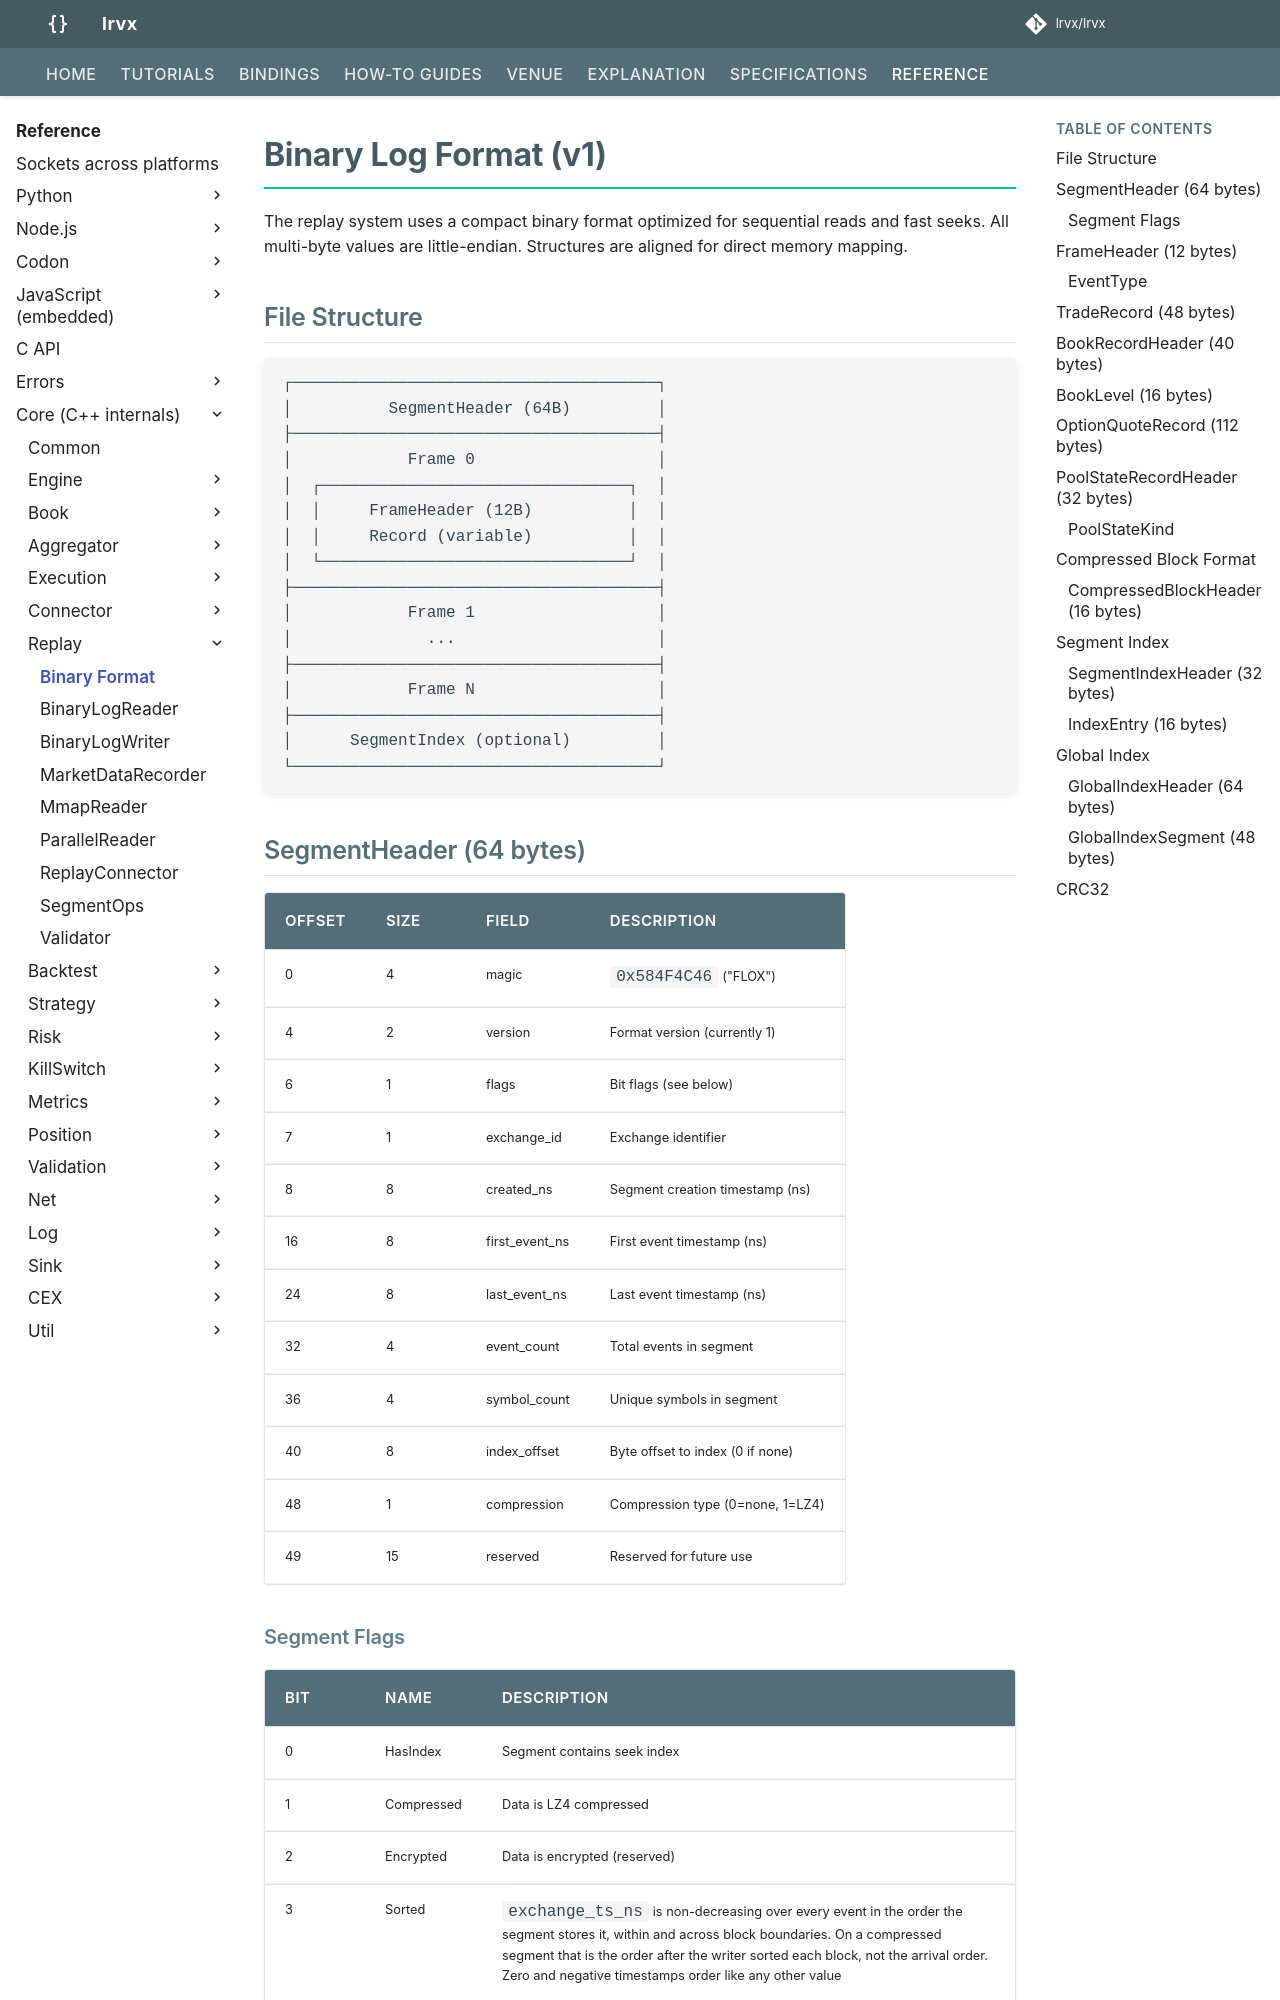

repository: lrvx/lrvx · page: reference/api/replay/binary_format/index.html · generator: mkdocs

# Binary Log Format (v1)

The replay system uses a compact binary format optimized for sequential reads and fast seeks. All multi-byte values are little-endian. Structures are aligned for direct memory mapping.

## File Structure

```
┌──────────────────────────────────────┐
│          SegmentHeader (64B)         │
├──────────────────────────────────────┤
│            Frame 0                   │
│  ┌────────────────────────────────┐  │
│  │     FrameHeader (12B)          │  │
│  │     Record (variable)          │  │
│  └────────────────────────────────┘  │
├──────────────────────────────────────┤
│            Frame 1                   │
│              ...                     │
├──────────────────────────────────────┤
│            Frame N                   │
├──────────────────────────────────────┤
│      SegmentIndex (optional)         │
└──────────────────────────────────────┘
```

## SegmentHeader (64 bytes)

| Offset | Size | Field           | Description                          |
|--------|------|-----------------|--------------------------------------|
| 0      | 4    | magic           | `0x584F4C46` ("FLOX")                |
| 4      | 2    | version         | Format version (currently 1)         |
| 6      | 1    | flags           | Bit flags (see below)                |
| 7      | 1    | exchange_id     | Exchange identifier                  |
| 8      | 8    | created_ns      | Segment creation timestamp (ns)      |
| 16     | 8    | first_event_ns  | First event timestamp (ns)           |
| 24     | 8    | last_event_ns   | Last event timestamp (ns)            |
| 32     | 4    | event_count     | Total events in segment              |
| 36     | 4    | symbol_count    | Unique symbols in segment            |
| 40     | 8    | index_offset    | Byte offset to index (0 if none)     |
| 48     | 1    | compression     | Compression type (0=none, 1=LZ4)     |
| 49     | 15   | reserved        | Reserved for future use              |
